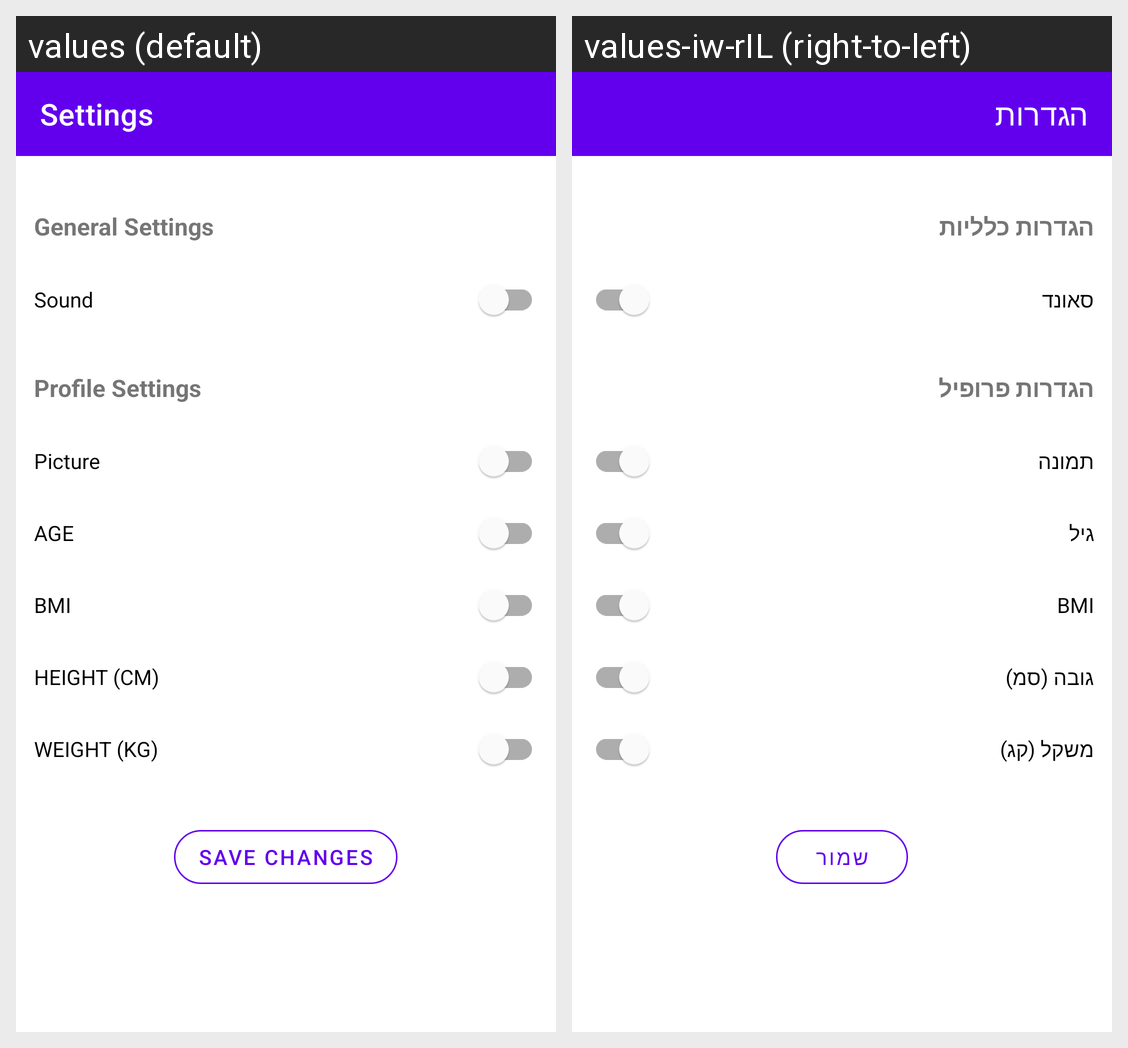

The Android screen above is rendered under two locales of the same app. Produce the string resources it draws, with the default and per-locale values.
Android screen res/layout/activity_settings.xml rendered under 2 locales, left to right: values (default), values-iw-rIL (right-to-left). Device: Nexus 5 (rendered at 1080×1920; each locale shown at half size, 540×960, under a caption strip naming it); theme Theme.Final_Project.
Strings drawn on this screen, with the default value and each locale's value (text and hints the layout hard-codes, and strings that could not be matched under every locale, appear in the picture but are not listed):

settings
  values: Settings
  values-iw-rIL: הגדרות

general_settings
  values: General Settings
  values-iw-rIL: הגדרות כלליות

sound
  values: Sound
  values-iw-rIL: סאונד

profile_settings
  values: Profile Settings
  values-iw-rIL: הגדרות פרופיל

picture
  values: Picture
  values-iw-rIL: תמונה

age
  values: AGE
  values-iw-rIL: גיל

bmi
  values: BMI
  values-iw-rIL: BMI  [not translated; the default value is used]

height
  values: HEIGHT (CM)
  values-iw-rIL: גובה (סמ)

weight
  values: WEIGHT (KG)
  values-iw-rIL: משקל (קג)

save_changes
  values: SAVE CHANGES
  values-iw-rIL: שמור
